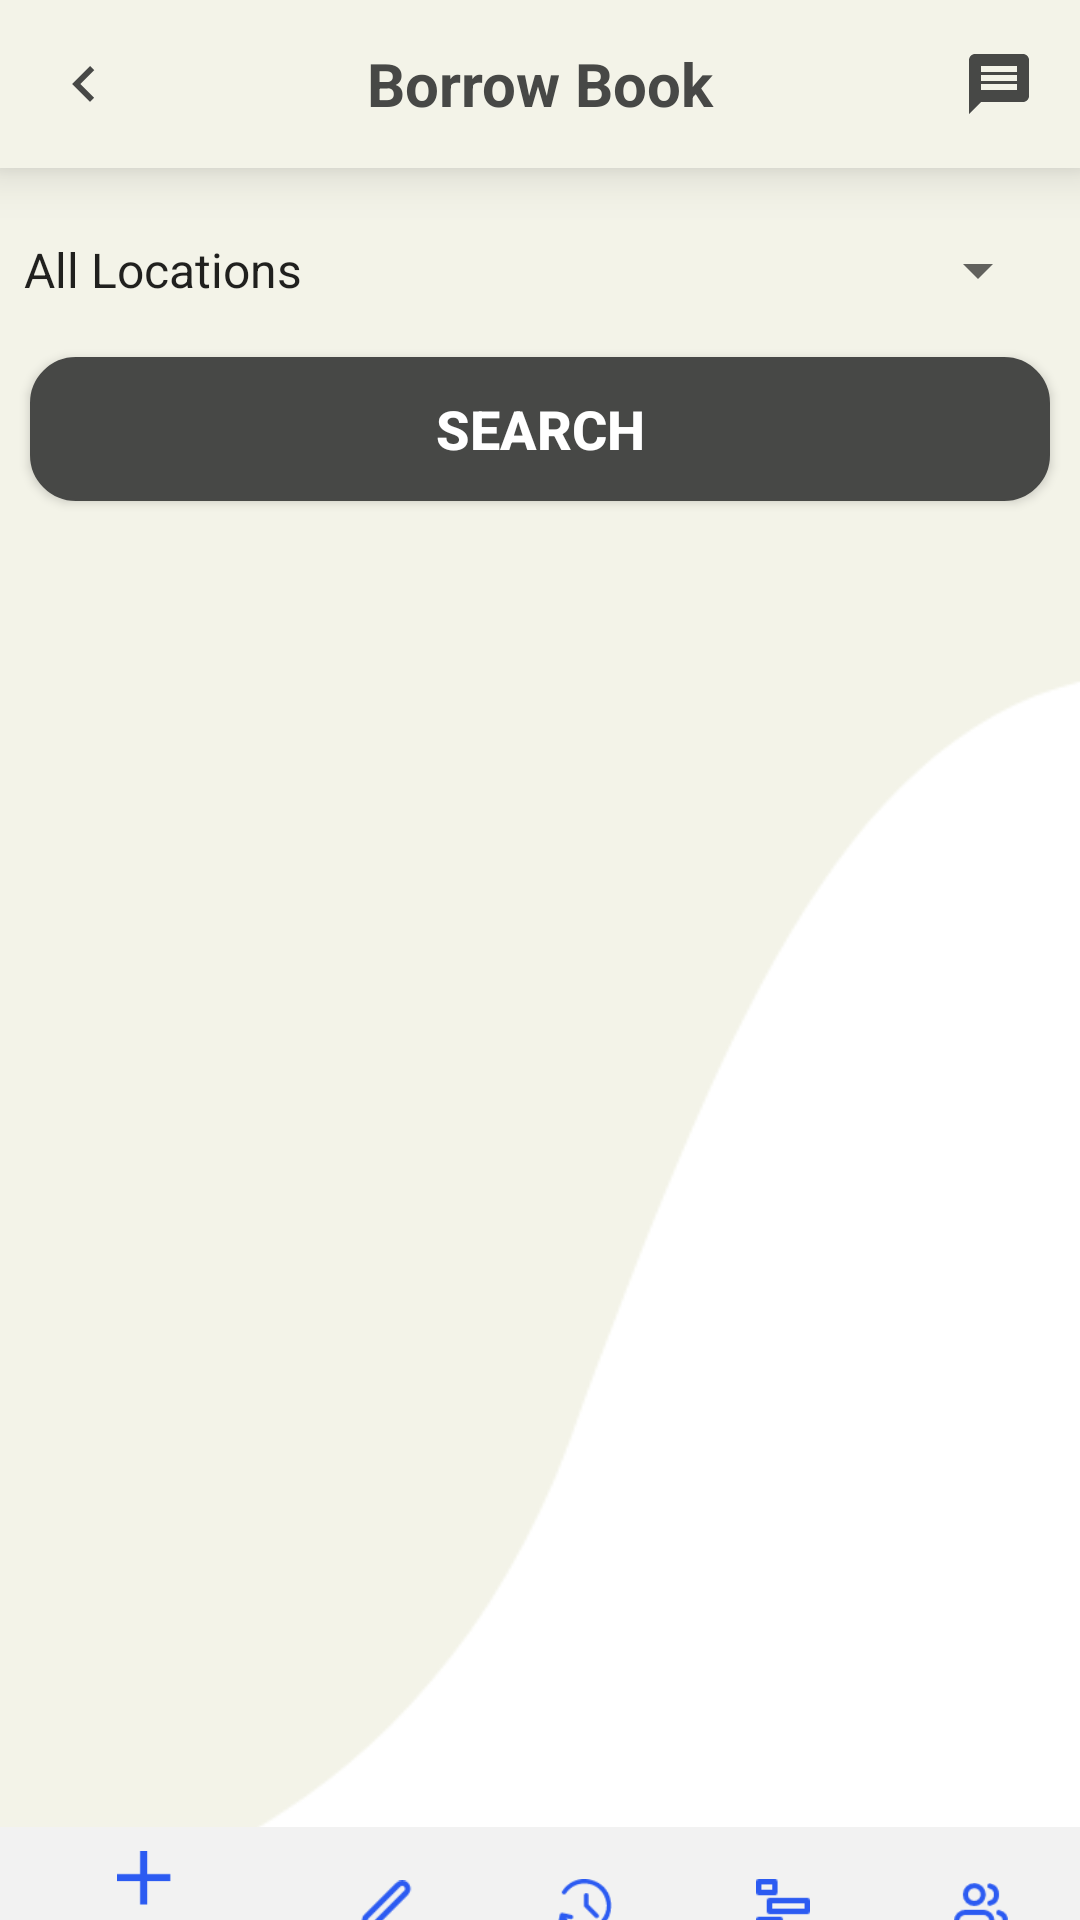

Layout XML and referenced resources for this Android screen:
<!-- AndroidManifest.xml: application theme Theme.APOPShareBook -->
<!-- res/layout/activity_borrow_book2.xml -->
<?xml version="1.0" encoding="utf-8"?>
<LinearLayout xmlns:android="http://schemas.android.com/apk/res/android"
    xmlns:app="http://schemas.android.com/apk/res-auto"
    xmlns:tools="http://schemas.android.com/tools"
    android:layout_width="match_parent"
    android:layout_height="match_parent"
    android:background="@drawable/light_background"
    android:orientation="vertical"
    tools:context=".BorrowBook2">

    
    <androidx.appcompat.widget.Toolbar
        android:id="@+id/toolbar"
        android:layout_width="match_parent"
        android:layout_height="wrap_content"
        android:background="@color/green_light"
        android:elevation="10dp">
        
        <ImageButton
            android:id="@+id/btnBack"
            android:layout_width="wrap_content"
            android:layout_height="wrap_content"
            android:layout_gravity="start"
            android:layout_marginEnd="15dp"
            android:background="@drawable/ic_arrow_left"
            android:contentDescription="@string/imgMessageIcon"
            android:minWidth="24dp"
            android:minHeight="24dp"
            tools:ignore="SpeakableTextPresentCheck,DuplicateSpeakableTextCheck,TouchTargetSizeCheck" />
        
        <TextView
            android:id="@+id/txtToolbarTitle"
            android:layout_width="wrap_content"
            android:layout_height="wrap_content"
            android:layout_gravity="center"
            android:text="@string/txtBorrowBookPage"
            android:textSize="20sp"
            android:textStyle="bold"
            android:textColor="@color/dark_gray" />
        
        <ImageButton
            android:id="@+id/btnMessageIcon"
            android:layout_width="wrap_content"
            android:layout_height="wrap_content"
            android:layout_gravity="end"
            android:layout_marginEnd="15dp"
            android:background="@drawable/ic_message_icon"
            android:contentDescription="@string/imgMessageIcon"
            android:minWidth="24dp"
            android:minHeight="24dp"
            tools:ignore="SpeakableTextPresentCheck,DuplicateSpeakableTextCheck,TouchTargetSizeCheck" />
    </androidx.appcompat.widget.Toolbar>

    
    <Spinner
        android:id="@+id/spnLoc"
        android:layout_width="match_parent"
        android:layout_height="wrap_content"
        android:layout_marginTop="10dp"
        android:layout_marginEnd="10dp"
        android:entries="@array/locations"
        android:minHeight="48dp"
        android:prompt="@string/txtBookLocationPrompt"
        android:spinnerMode="dialog"
        tools:layout_marginStart="10dp" />

    <Button
        android:id="@+id/btnSearch"
        android:layout_width="match_parent"
        android:layout_height="wrap_content"
        android:layout_marginStart="10dp"
        android:layout_marginTop="5dp"
        android:layout_marginEnd="10dp"
        android:layout_marginBottom="15dp"
        android:background="@drawable/border_btn_white"
        android:backgroundTint="@color/dark_gray"
        android:elevation="20dp"
        android:text="@string/btnSearch"
        android:textColor="@color/white"
        android:textSize="18sp"
        android:textStyle="bold"
        tools:ignore="TextContrastCheck" />


    <androidx.recyclerview.widget.RecyclerView
        android:id="@+id/recyclerView"
        android:layout_width="match_parent"
        android:layout_height="wrap_content"
        android:layout_marginStart="10dp"
        android:layout_marginEnd="10dp"
        android:layout_marginBottom="5dp"
        android:minHeight="422dp">

    </androidx.recyclerview.widget.RecyclerView>

    <LinearLayout
        android:layout_width="match_parent"
        android:layout_height="53dp"
        android:layout_marginEnd="0dp"
        android:orientation="horizontal">

        <com.google.android.material.bottomnavigation.BottomNavigationView
            android:id="@+id/bottom_menu"
            android:layout_width="match_parent"
            android:layout_height="match_parent"
            android:layout_marginEnd="0dp"
            android:layout_marginBottom="0dp"
            android:background="@color/nav_bg"
            android:elevation="4dp"
            app:fabCradleVerticalOffset="10dp"
            app:itemIconSize="18dp"
            app:itemIconTint="@color/bright_blue"
            app:itemTextColor="@color/bright_blue"
            app:menu="@menu/bottom_menu" />
    </LinearLayout>

</LinearLayout>
<!-- resources referenced by this layout -->
<resources>
  <string-array name="locations">
          <item>All Locations</item>
          <item>New Westminster</item>
          <item>Vancouver</item>
          <item>Burnaby</item>
          <item>Brentwood</item>  
          <item>Richmond</item>
          <item>Coquitlam</item>
      </string-array>
  <color name="bright_blue">#2C5BF2</color>
  <color name="dark_gray">#474846</color>
  <color name="green_light">#F3F3E8</color>
  <color name="nav_bg">#F2F2F2</color>
  <color name="white">#FFFFFFFF</color>
  <!-- drawable border_btn_white (drawable-v24) -->
  <?xml version="1.0" encoding="utf-8"?>
  <shape xmlns:android="http://schemas.android.com/apk/res/android"
      android:shape="rectangle">
      <gradient android:startColor="#FFFFFF"
          android:endColor="#FFFFFF" />
      <corners android:radius="15dp" />
      <stroke android:width="2px" android:color="#CACACA" />
  </shape>
  <!-- drawable ic_arrow_left (drawable) -->
  <vector android:height="24dp" android:tint="#474846"
      android:viewportHeight="24" android:viewportWidth="24"
      android:width="24dp" xmlns:android="http://schemas.android.com/apk/res/android">
      <path android:fillColor="@android:color/white" android:pathData="M15.41,16.59L10.83,12l4.58,-4.59L14,6l-6,6 6,6 1.41,-1.41z"/>
  </vector>
  <!-- drawable ic_message_icon (drawable) -->
  <vector android:height="24dp" android:tint="#474846"
      android:viewportHeight="24" android:viewportWidth="24"
      android:width="24dp" xmlns:android="http://schemas.android.com/apk/res/android">
      <path android:fillColor="@android:color/white" android:pathData="M20,2L4,2c-1.1,0 -1.99,0.9 -1.99,2L2,22l4,-4h14c1.1,0 2,-0.9 2,-2L22,4c0,-1.1 -0.9,-2 -2,-2zM18,14L6,14v-2h12v2zM18,11L6,11L6,9h12v2zM18,8L6,8L6,6h12v2z"/>
  </vector>
  <!-- drawable light_background: png bitmap (drawable, 11495 bytes) -->
  <string name="btnSearch">Search</string>
  <string name="imgMessageIcon">The icon of message</string>
  <string name="txtBookLocationPrompt">Choose location to pick up</string>
  <string name="txtBorrowBookPage">Borrow Book</string>
  <style name="Theme.APOPShareBook" parent="Theme.AppCompat.Light.NoActionBar">
          
          <item name="colorAccent">@color/bright_blue</item>
      </style>
</resources>
